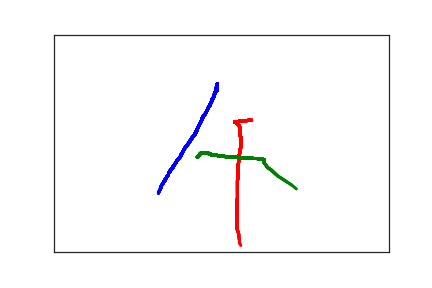

Values plotted in this chart, from the file beside it:
2.420000000000000000e+02, 1.250000000000000000e+02, 0.000000000000000000e+00, 1.000000000000000000e+00
2.440000000000000000e+02, 1.130000000000000000e+02, 3.600000000000000000e+02, 1.000000000000000000e+00
2.440000000000000000e+02, 1.140000000000000000e+02, 5.820000000000000000e+02, 1.000000000000000000e+00
2.440000000000000000e+02, 1.150000000000000000e+02, 5.960000000000000000e+02, 1.000000000000000000e+00
2.440000000000000000e+02, 1.160000000000000000e+02, 6.160000000000000000e+02, 1.000000000000000000e+00
2.440000000000000000e+02, 1.170000000000000000e+02, 6.300000000000000000e+02, 1.000000000000000000e+00
2.440000000000000000e+02, 1.180000000000000000e+02, 6.460000000000000000e+02, 1.000000000000000000e+00
2.440000000000000000e+02, 1.200000000000000000e+02, 6.680000000000000000e+02, 1.000000000000000000e+00
2.440000000000000000e+02, 1.210000000000000000e+02, 6.870000000000000000e+02, 1.000000000000000000e+00
2.440000000000000000e+02, 1.240000000000000000e+02, 7.120000000000000000e+02, 1.000000000000000000e+00
2.440000000000000000e+02, 1.250000000000000000e+02, 7.300000000000000000e+02, 1.000000000000000000e+00
2.440000000000000000e+02, 1.260000000000000000e+02, 7.540000000000000000e+02, 1.000000000000000000e+00
2.440000000000000000e+02, 1.270000000000000000e+02, 7.690000000000000000e+02, 1.000000000000000000e+00
2.430000000000000000e+02, 1.280000000000000000e+02, 7.820000000000000000e+02, 1.000000000000000000e+00
2.420000000000000000e+02, 1.300000000000000000e+02, 8.280000000000000000e+02, 1.000000000000000000e+00
2.410000000000000000e+02, 1.310000000000000000e+02, 8.440000000000000000e+02, 1.000000000000000000e+00
2.410000000000000000e+02, 1.320000000000000000e+02, 8.620000000000000000e+02, 1.000000000000000000e+00
2.410000000000000000e+02, 1.340000000000000000e+02, 8.780000000000000000e+02, 1.000000000000000000e+00
2.400000000000000000e+02, 1.370000000000000000e+02, 8.920000000000000000e+02, 1.000000000000000000e+00
2.390000000000000000e+02, 1.390000000000000000e+02, 9.110000000000000000e+02, 1.000000000000000000e+00
2.390000000000000000e+02, 1.420000000000000000e+02, 9.330000000000000000e+02, 1.000000000000000000e+00
2.380000000000000000e+02, 1.450000000000000000e+02, 9.500000000000000000e+02, 1.000000000000000000e+00
2.370000000000000000e+02, 1.470000000000000000e+02, 9.670000000000000000e+02, 1.000000000000000000e+00
2.360000000000000000e+02, 1.500000000000000000e+02, 9.780000000000000000e+02, 1.000000000000000000e+00
2.360000000000000000e+02, 1.520000000000000000e+02, 9.920000000000000000e+02, 1.000000000000000000e+00
2.350000000000000000e+02, 1.550000000000000000e+02, 1.012000000000000000e+03, 1.000000000000000000e+00
2.340000000000000000e+02, 1.580000000000000000e+02, 1.032000000000000000e+03, 1.000000000000000000e+00
2.330000000000000000e+02, 1.620000000000000000e+02, 1.054000000000000000e+03, 1.000000000000000000e+00
2.310000000000000000e+02, 1.660000000000000000e+02, 1.071000000000000000e+03, 1.000000000000000000e+00
2.300000000000000000e+02, 1.700000000000000000e+02, 1.082000000000000000e+03, 1.000000000000000000e+00
2.290000000000000000e+02, 1.730000000000000000e+02, 1.107000000000000000e+03, 1.000000000000000000e+00
2.280000000000000000e+02, 1.760000000000000000e+02, 1.123000000000000000e+03, 1.000000000000000000e+00
2.260000000000000000e+02, 1.820000000000000000e+02, 1.152000000000000000e+03, 1.000000000000000000e+00
2.230000000000000000e+02, 1.870000000000000000e+02, 1.175000000000000000e+03, 1.000000000000000000e+00
2.220000000000000000e+02, 1.910000000000000000e+02, 1.204000000000000000e+03, 1.000000000000000000e+00
2.210000000000000000e+02, 1.940000000000000000e+02, 1.220000000000000000e+03, 1.000000000000000000e+00
2.200000000000000000e+02, 1.990000000000000000e+02, 1.240000000000000000e+03, 1.000000000000000000e+00
2.190000000000000000e+02, 2.020000000000000000e+02, 1.257000000000000000e+03, 1.000000000000000000e+00
2.180000000000000000e+02, 2.050000000000000000e+02, 1.266000000000000000e+03, 1.000000000000000000e+00
2.170000000000000000e+02, 2.080000000000000000e+02, 1.283000000000000000e+03, 1.000000000000000000e+00
2.160000000000000000e+02, 2.110000000000000000e+02, 1.302000000000000000e+03, 1.000000000000000000e+00
2.150000000000000000e+02, 2.140000000000000000e+02, 1.320000000000000000e+03, 1.000000000000000000e+00
2.140000000000000000e+02, 2.170000000000000000e+02, 1.336000000000000000e+03, 1.000000000000000000e+00
2.140000000000000000e+02, 2.200000000000000000e+02, 1.352000000000000000e+03, 1.000000000000000000e+00
2.120000000000000000e+02, 2.230000000000000000e+02, 1.362000000000000000e+03, 1.000000000000000000e+00
2.120000000000000000e+02, 2.260000000000000000e+02, 1.380000000000000000e+03, 1.000000000000000000e+00
2.100000000000000000e+02, 2.280000000000000000e+02, 1.396000000000000000e+03, 1.000000000000000000e+00
2.100000000000000000e+02, 2.310000000000000000e+02, 1.411000000000000000e+03, 1.000000000000000000e+00
2.080000000000000000e+02, 2.340000000000000000e+02, 1.425000000000000000e+03, 1.000000000000000000e+00
2.070000000000000000e+02, 2.360000000000000000e+02, 1.455000000000000000e+03, 1.000000000000000000e+00
2.060000000000000000e+02, 2.380000000000000000e+02, 1.461000000000000000e+03, 1.000000000000000000e+00
2.050000000000000000e+02, 2.410000000000000000e+02, 1.487000000000000000e+03, 1.000000000000000000e+00
2.040000000000000000e+02, 2.430000000000000000e+02, 1.507000000000000000e+03, 1.000000000000000000e+00
2.030000000000000000e+02, 2.450000000000000000e+02, 1.519000000000000000e+03, 1.000000000000000000e+00
2.020000000000000000e+02, 2.480000000000000000e+02, 1.526000000000000000e+03, 1.000000000000000000e+00
2.010000000000000000e+02, 2.500000000000000000e+02, 1.542000000000000000e+03, 1.000000000000000000e+00
2.000000000000000000e+02, 2.520000000000000000e+02, 1.560000000000000000e+03, 1.000000000000000000e+00
1.990000000000000000e+02, 2.540000000000000000e+02, 1.579000000000000000e+03, 1.000000000000000000e+00
1.970000000000000000e+02, 2.570000000000000000e+02, 1.602000000000000000e+03, 1.000000000000000000e+00
1.960000000000000000e+02, 2.600000000000000000e+02, 1.613000000000000000e+03, 1.000000000000000000e+00
1.950000000000000000e+02, 2.620000000000000000e+02, 1.635000000000000000e+03, 1.000000000000000000e+00
... 223 more rows
